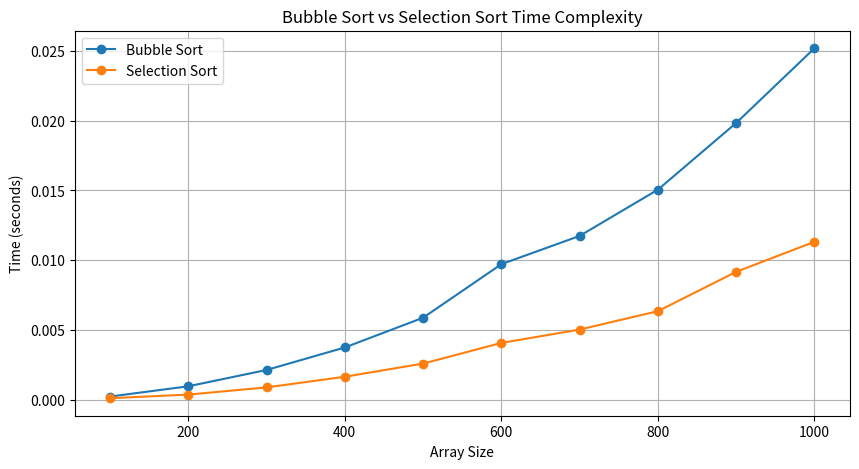

This chart was generated by the following Python code:
# -*- coding: utf-8 -*-
"""Untitled0.ipynb

Automatically generated by Colab.

Original file is located at
    https://colab.research.google.com/<link-removed>
"""

import numpy as np
import matplotlib.pyplot as plt
import time

# Bubble Sort function
def bubbleSort(arr):
    n = len(arr)
    for i in range(n-1):
        for j in range(n-i-1):
            if arr[j] > arr[j+1]:
                arr[j], arr[j+1] = arr[j+1], arr[j]

# Selection Sort function
def selectionSort(arr):
    n = len(arr)
    for i in range(n-1):
        min_idx = i
        for j in range(i+1, n):
            if arr[j] < arr[min_idx]:
                min_idx = j
        arr[i], arr[min_idx] = arr[min_idx], arr[i]

# Measure execution time for sorting algorithms
def measureTime(sortFunction, arr):
    start_time = time.time()
    sortFunction(arr)
    end_time = time.time()
    return end_time - start_time

# Generate random arrays and measure sorting times
array_sizes = [100, 200, 300, 400, 500, 600, 700, 800, 900, 1000]
bubble_sort_times = []
selection_sort_times = []

for size in array_sizes:
    arr = np.random.randint(1, 1000, size).tolist()
    arr_copy = arr[:]

    bubble_sort_times.append(measureTime(bubbleSort, arr))
    selection_sort_times.append(measureTime(selectionSort, arr_copy))

# Plotting the results
plt.figure(figsize=(10, 5))
plt.plot(array_sizes, bubble_sort_times, label='Bubble Sort', marker='o')
plt.plot(array_sizes, selection_sort_times, label='Selection Sort', marker='o')
plt.xlabel('Array Size')
plt.ylabel('Time (seconds)')
plt.title('Bubble Sort vs Selection Sort Time Complexity')
plt.legend()
plt.grid(True)
plt.show()